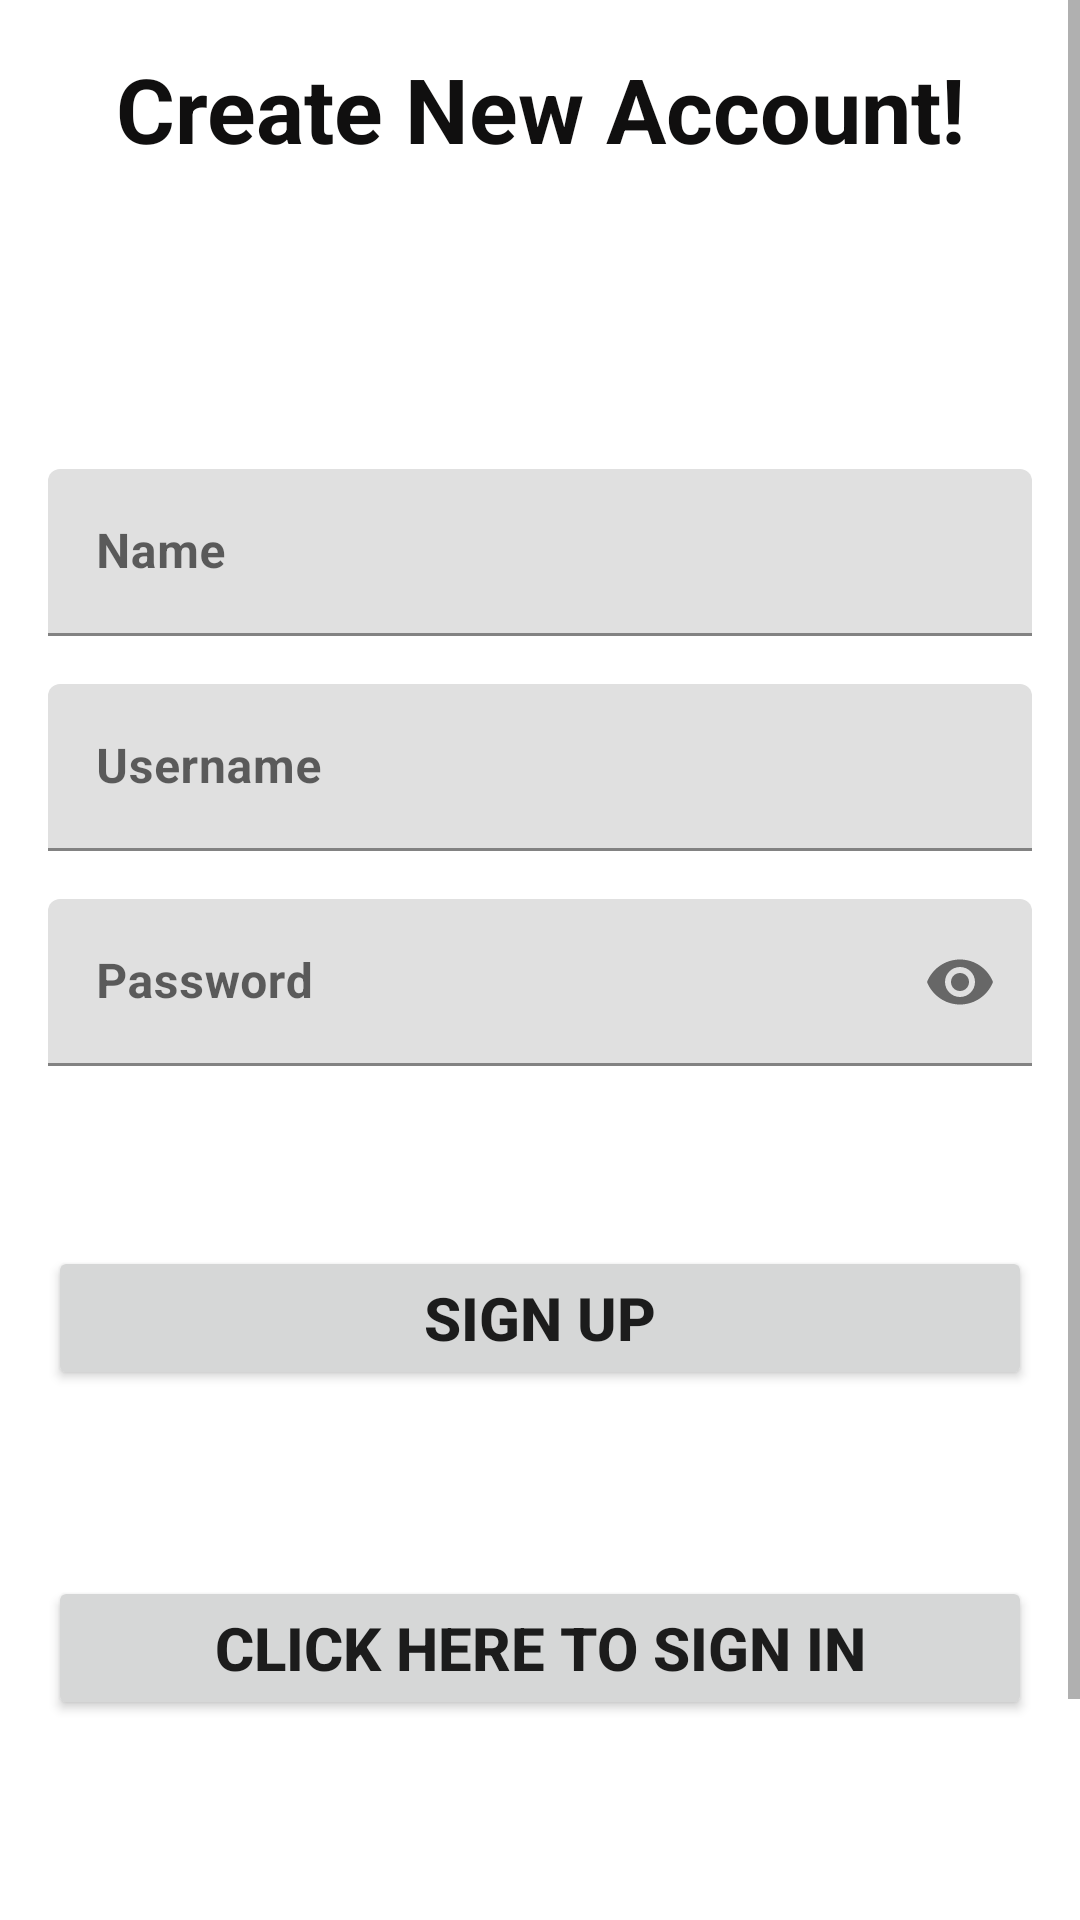

Reconstruct the res/layout file that produces this screen, plus the resources it refers to.
<!-- AndroidManifest.xml: application theme AppTheme -->
<!-- res/layout/sign_up.xml -->
<?xml version="1.0" encoding="utf-8"?>
<androidx.constraintlayout.widget.ConstraintLayout xmlns:android="http://schemas.android.com/apk/res/android"
    xmlns:app="http://schemas.android.com/apk/res-auto"
    xmlns:tools="http://schemas.android.com/tools"
    android:layout_width="match_parent"
    android:layout_height="match_parent">

    <ScrollView
        android:layout_width="match_parent"
        android:layout_height="match_parent"
        app:layout_constraintBottom_toBottomOf="parent"
        app:layout_constraintEnd_toEndOf="parent"
        app:layout_constraintHorizontal_bias="0.0"
        app:layout_constraintStart_toStartOf="parent"
        app:layout_constraintTop_toTopOf="parent"
        app:layout_constraintVertical_bias="0.0">

        <LinearLayout
            android:layout_width="match_parent"
            android:layout_height="wrap_content"
            android:orientation="vertical">

            <TextView
                android:id="@+id/textView"
                android:layout_width="match_parent"
                android:layout_height="wrap_content"
                android:layout_marginLeft="16dp"
                android:layout_marginTop="16dp"
                android:layout_marginRight="16dp"

                android:text="Create New Account!"

                android:textAlignment="center"
                android:textColor="@color/black"
                android:textSize="30dp"
                android:textStyle="bold"
                app:layout_constraintHorizontal_bias="0.0"
                app:layout_constraintLeft_toLeftOf="parent"
                app:layout_constraintRight_toRightOf="parent"
                app:layout_constraintTop_toTopOf="parent" />

            <com.google.android.material.textfield.TextInputLayout
                android:layout_width="match_parent"
                android:layout_height="wrap_content"

                android:layout_marginStart="16dp"
                android:layout_marginTop="100dp"
                android:layout_marginEnd="16dp"
                android:layout_marginBottom="16dp"
                android:hint="Name"
                app:layout_constraintEnd_toEndOf="parent"
                app:layout_constraintHorizontal_bias="0.0"
                app:layout_constraintStart_toStartOf="parent"
                app:layout_constraintTop_toBottomOf="@+id/imageView">

                <EditText
                    android:id="@+id/name"
                    android:layout_width="match_parent"
                    android:layout_height="wrap_content"

                    android:textStyle="bold" />

            </com.google.android.material.textfield.TextInputLayout>

            <com.google.android.material.textfield.TextInputLayout
                android:layout_width="match_parent"
                android:layout_height="wrap_content"

                android:layout_marginStart="16dp"

                android:layout_marginEnd="16dp"
                android:layout_marginBottom="16dp"
                android:hint="@string/username"
                app:layout_constraintEnd_toEndOf="parent"
                app:layout_constraintHorizontal_bias="0.0"
                app:layout_constraintStart_toStartOf="parent"
                app:layout_constraintTop_toBottomOf="@+id/imageView">

                <EditText
                    android:id="@+id/emailTxt"
                    android:layout_width="match_parent"
                    android:layout_height="wrap_content"


                    android:textStyle="bold" />


            </com.google.android.material.textfield.TextInputLayout>

            <com.google.android.material.textfield.TextInputLayout
                android:id="@+id/textInputLayout"
                android:layout_width="match_parent"
                android:layout_height="wrap_content"
                android:layout_marginStart="16dp"
                android:layout_marginEnd="16dp"
                android:layout_marginBottom="60dp"
                android:hint="@string/password"
                app:layout_constraintBottom_toTopOf="@+id/Sign_Up"
                app:layout_constraintEnd_toEndOf="parent"
                app:layout_constraintHorizontal_bias="0.0"
                app:layout_constraintStart_toStartOf="parent"
                app:passwordToggleEnabled="true">

                <EditText
                    android:id="@+id/passwordText"
                    android:layout_width="match_parent"
                    android:layout_height="wrap_content"
                    android:inputType="textPassword"


                    android:textStyle="bold" />


            </com.google.android.material.textfield.TextInputLayout>

            <Button
                android:id="@+id/Sign_Up"
                android:layout_width="match_parent"
                android:layout_height="wrap_content"
                android:layout_gravity="center"
                android:layout_marginStart="16dp"
                android:layout_marginEnd="16dp"
                android:layout_marginBottom="30dp"
                android:text="Sign Up"
                android:textSize="20sp"

                android:textStyle="bold"
                app:layout_constraintEnd_toEndOf="parent"
                app:layout_constraintHorizontal_bias="0.444"
                app:layout_constraintStart_toStartOf="parent"
                tools:layout_editor_absoluteY="475dp" />

            <Button
                android:id="@+id/Sign_In"
                android:layout_width="match_parent"
                android:layout_height="wrap_content"
                android:layout_gravity="center"
                android:layout_marginStart="16dp"
                android:layout_marginTop="32dp"
                android:layout_marginEnd="16dp"

                android:layout_marginBottom="150dp"
                android:text="Click Here to Sign In"
                android:textSize="20sp"
                android:textStyle="bold"
                app:layout_constraintEnd_toEndOf="parent"
                app:layout_constraintHorizontal_bias="0.504"
                app:layout_constraintStart_toStartOf="parent"
                app:layout_constraintTop_toBottomOf="@+id/Sign_Up" />


        </LinearLayout>
    </ScrollView>
</androidx.constraintlayout.widget.ConstraintLayout>
<!-- resources referenced by this layout -->
<resources>
  <color name="black">#100F0F</color>
  <string name="password">Password</string>
  <string name="username">Username</string>
  <style name="AppTheme" parent="Theme.MaterialComponents.Light.NoActionBar">
          
          <item name="colorPrimary">@color/colorPrimary</item>
          <item name="colorPrimaryDark">@color/colorPrimaryDark</item>
          <item name="colorAccent">@color/colorAccent</item>
      </style>
  <color name="colorPrimary">#FF6200EE</color>
  <color name="colorPrimaryDark">#3700B3</color>
  <color name="colorAccent">#03DAC5</color>
</resources>
